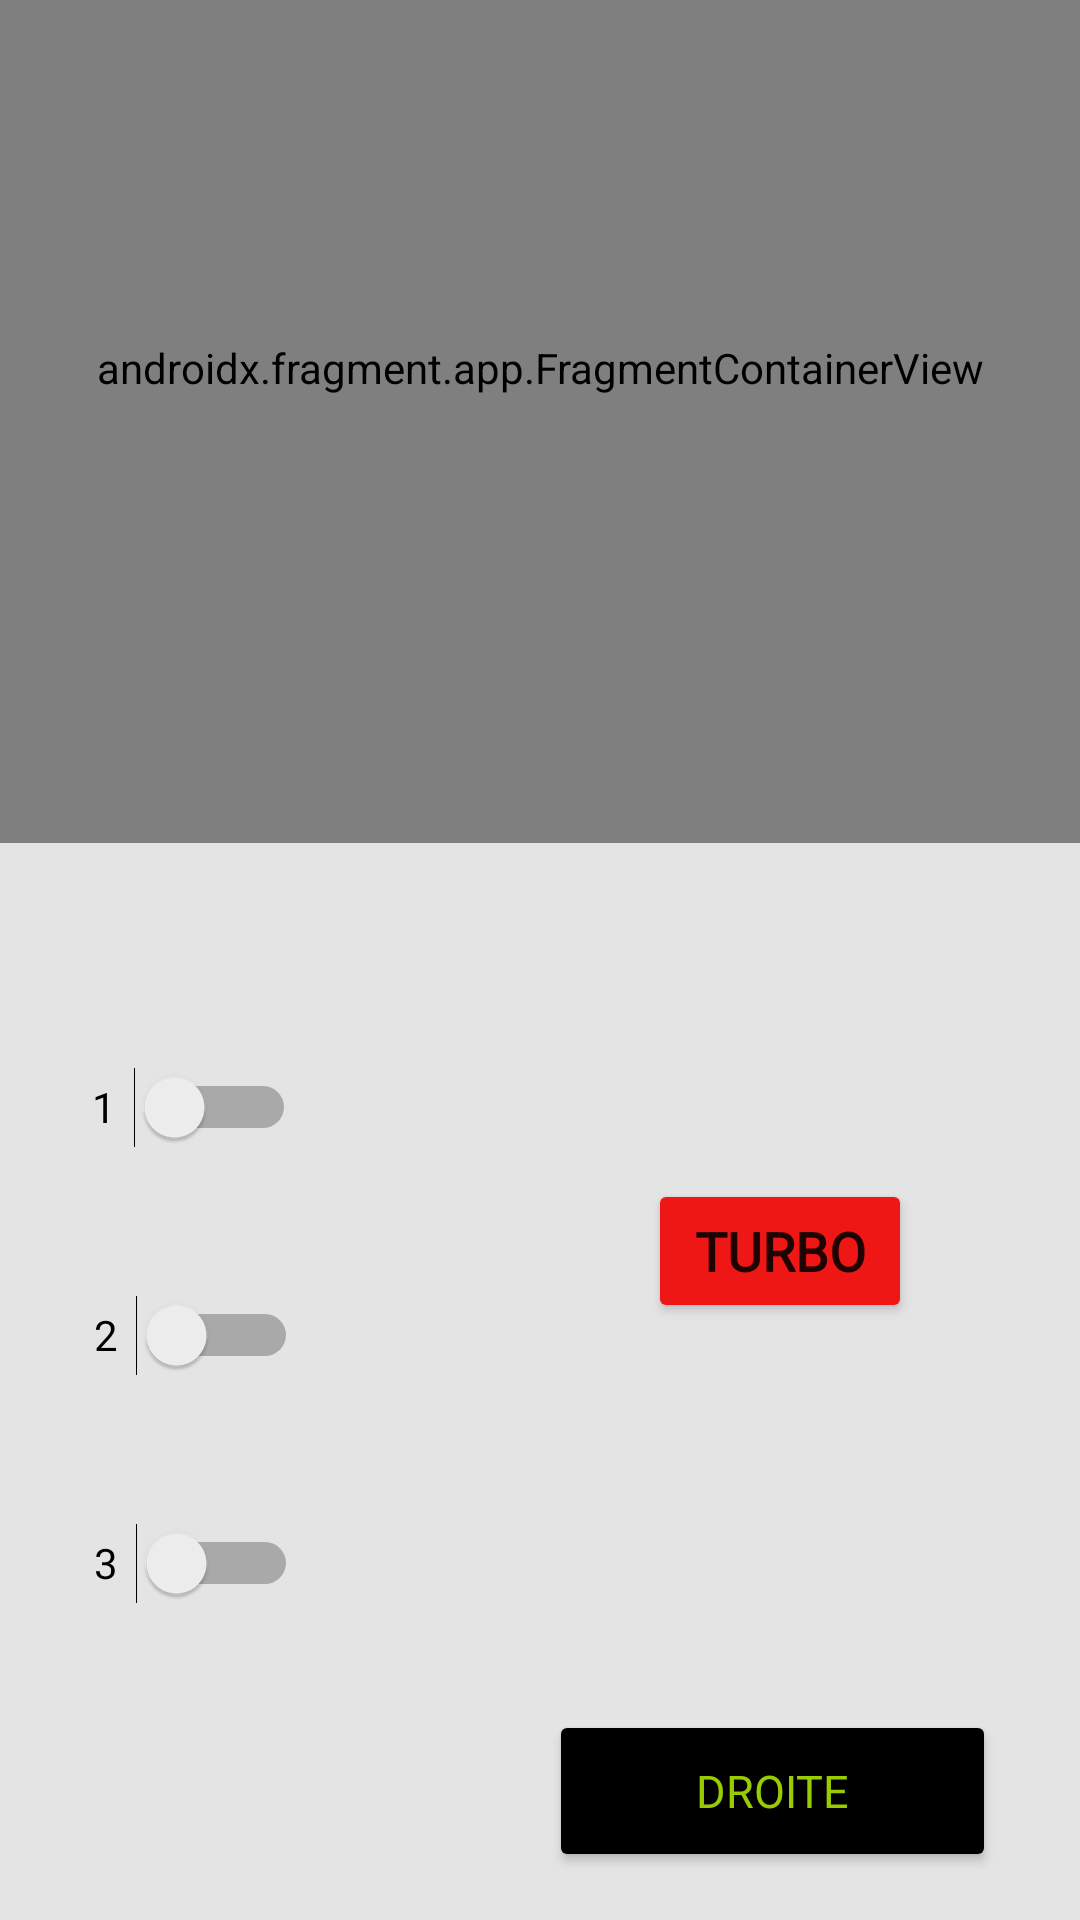

Layout XML and referenced resources for this Android screen:
<!-- AndroidManifest.xml: application theme Theme.SpaceOperators -->
<!-- res/layout/fragment_spaceship_two.xml -->
<?xml version="1.0" encoding="utf-8"?>
<androidx.constraintlayout.widget.ConstraintLayout xmlns:android="http://schemas.android.com/apk/res/android"
    xmlns:app="http://schemas.android.com/apk/res-auto"
    xmlns:tools="http://schemas.android.com/tools"
    android:id="@+id/frameLayout"
    android:layout_width="match_parent"
    android:layout_height="match_parent"
    android:background="#3B4BA6"
    tools:context=".SpaceshipTwoFragment" >

    <androidx.fragment.app.FragmentContainerView
        android:id="@+id/GameMaster2"
        android:name="com.cci.spaceoperators.spaceship.GameMasterFragment"
        android:layout_width="0dp"
        android:layout_height="374dp"
        android:layout_marginTop="16dp"
        android:layout_marginBottom="4dp"
        app:layout_constraintBottom_toTopOf="@+id/constraintLayout2"
        app:layout_constraintEnd_toEndOf="parent"
        app:layout_constraintHorizontal_bias="1.0"
        app:layout_constraintStart_toStartOf="parent"
        app:layout_constraintTop_toTopOf="parent"
        app:layout_constraintVertical_bias="0.714"
        tools:layout="@layout/fragment_game_master" />

    <androidx.constraintlayout.widget.ConstraintLayout
        android:id="@+id/constraintLayout2"
        android:layout_width="0dp"
        android:layout_height="359dp"
        android:background="#E4E4E4"
        app:layout_constraintBottom_toBottomOf="parent"
        app:layout_constraintEnd_toEndOf="parent"
        app:layout_constraintHorizontal_bias="0.0"
        app:layout_constraintStart_toStartOf="parent">

        <Button
            android:id="@+id/btnNavMainLeft"
            android:layout_width="149dp"
            android:layout_height="54dp"
            android:layout_marginEnd="28dp"
            android:layout_marginBottom="16dp"
            android:backgroundTint="#000000"
            android:fontFamily="@font/space_mono"
            android:text="@string/droite"
            android:textColor="@android:color/holo_green_light"
            android:textSize="15sp"
            app:layout_constraintBottom_toBottomOf="parent"
            app:layout_constraintEnd_toEndOf="parent" />

        <Switch
            android:id="@+id/switchOne"
            android:layout_width="68dp"
            android:layout_height="48dp"
            android:layout_marginTop="64dp"
            android:fontFamily="@font/space_mono"
            android:minHeight="48dp"
            android:text="1"
            android:textSize="14sp"
            app:layout_constraintEnd_toEndOf="parent"
            app:layout_constraintHorizontal_bias="0.105"
            app:layout_constraintStart_toStartOf="parent"
            app:layout_constraintTop_toTopOf="parent" />

        <Switch
            android:id="@+id/switch2"
            android:layout_width="68dp"
            android:layout_height="48dp"
            android:layout_marginTop="28dp"
            android:fontFamily="@font/space_mono"
            android:minHeight="48dp"
            android:text="2"
            android:textSize="14sp"
            app:layout_constraintEnd_toEndOf="parent"
            app:layout_constraintHorizontal_bias="0.107"
            app:layout_constraintStart_toStartOf="parent"
            app:layout_constraintTop_toBottomOf="@+id/switchOne" />

        <Switch
            android:id="@+id/switch3"
            android:layout_width="68dp"
            android:layout_height="48dp"
            android:layout_marginTop="28dp"
            android:fontFamily="@font/space_mono"
            android:text="3"
            android:textSize="14sp"
            app:layout_constraintEnd_toEndOf="parent"
            app:layout_constraintHorizontal_bias="0.107"
            app:layout_constraintStart_toStartOf="parent"
            app:layout_constraintTop_toBottomOf="@+id/switch2" />

        <Button
            android:id="@+id/btnLightSpeed"
            android:layout_width="wrap_content"
            android:layout_height="wrap_content"
            android:layout_marginTop="112dp"
            android:layout_marginEnd="56dp"
            android:backgroundTint="#EF1616"
            android:fontFamily="@font/space_mono"
            android:text="TURBO"
            android:textAlignment="center"
            android:textSize="18sp"
            android:textStyle="bold"
            app:layout_constraintBottom_toTopOf="@+id/btnNavMainLeft"
            app:layout_constraintEnd_toEndOf="parent"
            app:layout_constraintTop_toTopOf="parent"
            app:layout_constraintVertical_bias="0.0" />

    </androidx.constraintlayout.widget.ConstraintLayout>
</androidx.constraintlayout.widget.ConstraintLayout>
<!-- res/layout/fragment_game_master.xml (included above) -->
<?xml version="1.0" encoding="utf-8"?>
<androidx.constraintlayout.widget.ConstraintLayout xmlns:android="http://schemas.android.com/apk/res/android"
    xmlns:app="http://schemas.android.com/apk/res-auto"
    xmlns:tools="http://schemas.android.com/tools"
    android:id="@+id/gameMasterLayout"
    android:layout_width="match_parent"
    android:layout_height="match_parent"
    android:background="#ff99cc00"
    tools:context=".GameMasterFragment">

    <androidx.constraintlayout.widget.ConstraintLayout
        android:layout_width="345dp"
        android:layout_height="321dp"
        android:background="#000000"
        app:layout_constraintBottom_toBottomOf="parent"
        app:layout_constraintEnd_toEndOf="parent"
        app:layout_constraintStart_toStartOf="parent"
        app:layout_constraintTop_toTopOf="parent">

        <TextView
            android:id="@+id/textNbTout"
            android:layout_width="156dp"
            android:layout_height="25dp"
            android:fontFamily="@font/space_mono"
            android:gravity="center"
            android:text="Nombre de tour"
            android:textColor="@android:color/holo_green_dark"
            android:textSize="17sp"
            app:layout_constraintBottom_toBottomOf="parent"
            app:layout_constraintEnd_toEndOf="parent"
            app:layout_constraintHorizontal_bias="0.497"
            app:layout_constraintStart_toStartOf="parent"
            app:layout_constraintTop_toTopOf="parent"
            app:layout_constraintVertical_bias="0.205" />

        <ProgressBar
            android:id="@+id/shipHealth"
            style="?android:attr/progressBarStyleHorizontal"
            android:layout_width="274dp"
            android:layout_height="27dp"
            android:layout_marginBottom="16dp"
            android:background="@drawable/corner_radius_layout"
            android:backgroundTint="#E4E4E4"
            android:progressBackgroundTint="@android:color/holo_green_dark"
            android:progressTint="@android:color/holo_green_dark"
            app:layout_constraintBottom_toTopOf="@+id/textNbTout"
            app:layout_constraintEnd_toEndOf="parent"
            app:layout_constraintHorizontal_bias="0.491"
            app:layout_constraintStart_toStartOf="parent" />

        <TextView
            android:id="@+id/textTask"
            android:layout_width="263dp"
            android:layout_height="87dp"
            android:layout_marginTop="44dp"
            android:fontFamily="@font/space_mono"
            android:text="Votre mission est de ..."
            android:textAlignment="center"
            android:textColor="@android:color/holo_green_dark"
            android:textSize="18sp"
            app:layout_constraintEnd_toEndOf="parent"
            app:layout_constraintStart_toStartOf="parent"
            app:layout_constraintTop_toBottomOf="@+id/textNbTout" />

        <TextView
            android:id="@+id/textView"
            android:layout_width="189dp"
            android:layout_height="47dp"
            android:background="@color/black"
            android:fontFamily="@font/space_mono"
            android:gravity="center_horizontal|center_vertical"
            android:text="TextView"
            android:textColor="#189C1E"
            android:textSize="36sp"
            android:textStyle="bold"
            app:layout_constraintBottom_toBottomOf="parent"
            app:layout_constraintEnd_toEndOf="parent"
            app:layout_constraintHorizontal_bias="0.503"

            app:layout_constraintStart_toStartOf="parent"
            app:layout_constraintTop_toBottomOf="@+id/textTask"
            app:layout_constraintVertical_bias="0.247" />

    </androidx.constraintlayout.widget.ConstraintLayout>

</androidx.constraintlayout.widget.ConstraintLayout>
<!-- resources referenced by this layout -->
<resources>
  <!-- drawable corner_radius_layout (drawable) -->
  <?xml version="1.0" encoding="utf-8"?>
  <shape xmlns:android="http://schemas.android.com/apk/res/android"
      android:shape="rectangle">
  
      <stroke
          android:width="4dp"
          android:color="#757575" >
      </stroke>
  
      <corners
          android:radius="15dp"/>
  
      <padding
          android:top="10dp"
          android:bottom="10dp"
          android:left="20dp"
          android:right="20dp"/>
  </shape>
  <string name="droite">droite</string>
  <style name="Theme.SpaceOperators" parent="Theme.MaterialComponents.DayNight.DarkActionBar">
          
          <item name="colorPrimary">@color/purple_500</item>
          <item name="colorPrimaryVariant">@color/purple_700</item>
          <item name="colorOnPrimary">@color/white</item>
          
          <item name="colorSecondary">@color/teal_200</item>
          <item name="colorSecondaryVariant">@color/teal_700</item>
          <item name="colorOnSecondary">@color/black</item>
          
          <item name="android:statusBarColor" tools:targetApi="l">?attr/colorPrimaryVariant</item>
          
      </style>
  <!-- not gathered from this repository: default colours our renderer supplied (Android Studio template values) -->
  <color name="purple_500">#FF6200EE</color>
  <color name="purple_700">#FF3700B3</color>
  <color name="teal_200">#FF03DAC5</color>
  <color name="teal_700">#FF018786</color>
  <color name="black">#FF000000</color>
  <color name="white">#FFFFFFFF</color>
</resources>
